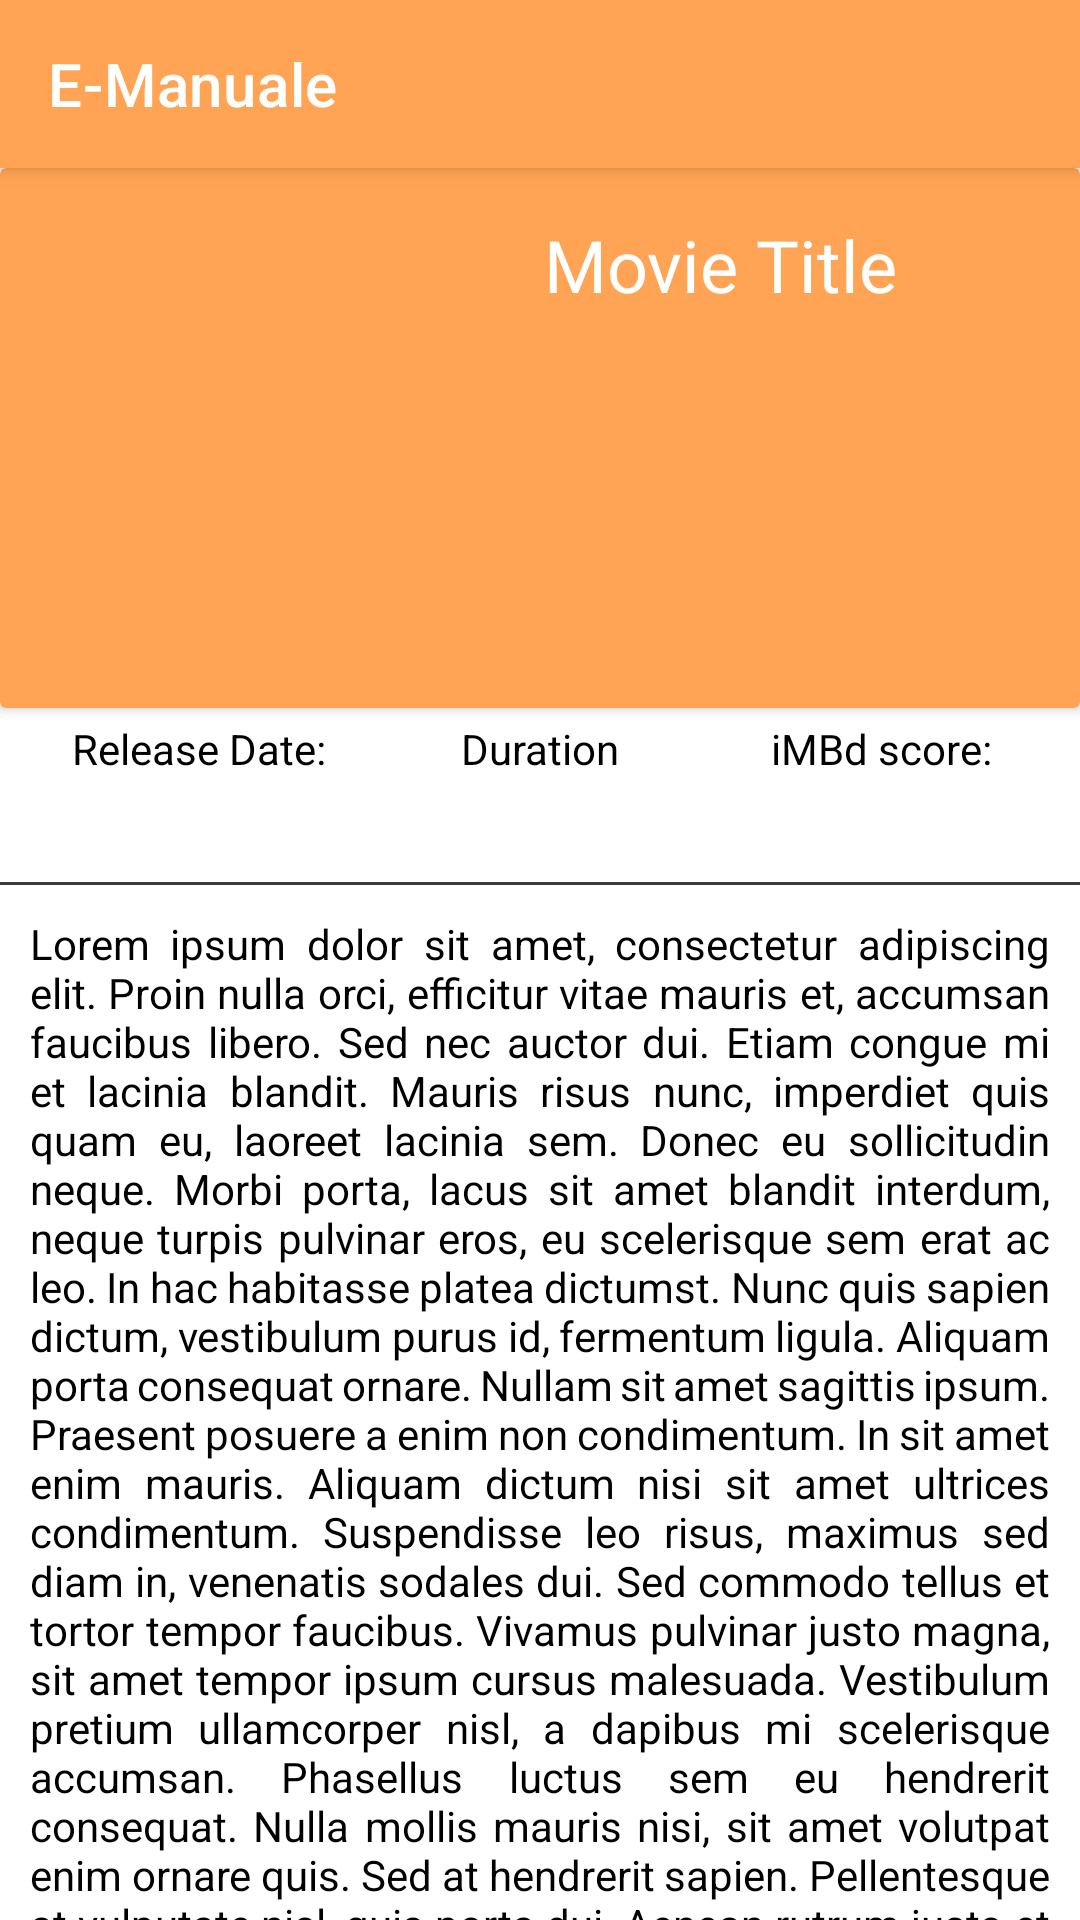

Write the Android layout XML for this screen, with the resource values it uses.
<!-- AndroidManifest.xml: application theme Theme.Reserv.NoActionBar -->
<!-- res/layout/activity_movie_view.xml -->
<?xml version="1.0" encoding="utf-8"?>
<LinearLayout xmlns:android="http://schemas.android.com/apk/res/android"
    xmlns:app="http://schemas.android.com/apk/res-auto"
    xmlns:tools="http://schemas.android.com/tools"
    android:layout_width="match_parent"
    android:layout_height="wrap_content"
    android:orientation="vertical">
    <include layout="@layout/action_bar"/>
<androidx.core.widget.NestedScrollView
    android:layout_width="match_parent"
    android:layout_height="wrap_content">

    <LinearLayout
        android:layout_width="match_parent"
        android:layout_height="match_parent"
        android:orientation="vertical"
        tools:context=".MovieView">



        <androidx.cardview.widget.CardView
            android:layout_width="match_parent"
            android:layout_height="wrap_content"
            android:backgroundTint="@color/warning_500">

            <androidx.constraintlayout.widget.ConstraintLayout
                android:layout_width="match_parent"
                android:layout_height="wrap_content">

                <ImageView
                    android:id="@+id/movie_preview_poster"
                    android:layout_width="120dp"
                    android:layout_height="180dp"
                    android:scaleType="fitXY"
                    android:src="@drawable/popular_2"
                    app:layout_constraintBottom_toBottomOf="parent"
                    app:layout_constraintStart_toStartOf="parent"
                    app:layout_constraintTop_toTopOf="parent" />

                <TextView
                    android:id="@+id/movie_preview_title"
                    android:layout_width="200dp"
                    android:layout_height="wrap_content"
                    android:layout_marginTop="16dp"
                    android:text="Movie Title"
                    android:textAlignment="center"
                    android:textColor="@color/white"
                    android:textSize="24sp"
                    app:layout_constraintEnd_toEndOf="parent"
                    app:layout_constraintStart_toEndOf="@+id/movie_preview_poster"
                    app:layout_constraintTop_toTopOf="@+id/movie_preview_poster" />

                <androidx.recyclerview.widget.RecyclerView
                    android:id="@+id/genre_recyclerView"
                    android:layout_width="wrap_content"
                    android:layout_height="wrap_content"
                    android:layout_gravity="center_horizontal"
                    android:layout_marginBottom="24dp"
                    android:orientation="horizontal"
                    app:layoutManager="androidx.recyclerview.widget.GridLayoutManager"
                    app:layout_constraintBottom_toBottomOf="parent"
                    app:layout_constraintEnd_toEndOf="parent"
                    app:layout_constraintStart_toEndOf="@+id/movie_preview_poster"
                    app:layout_constraintTop_toBottomOf="@+id/movie_preview_title"
                    app:spanCount="2" />
            </androidx.constraintlayout.widget.ConstraintLayout>
        </androidx.cardview.widget.CardView>

        <androidx.constraintlayout.widget.ConstraintLayout
            android:layout_width="match_parent"
            android:layout_height="wrap_content">

            <TextView
                android:id="@+id/movie_preview_date"
                android:layout_width="wrap_content"
                android:layout_height="wrap_content"
                android:layout_marginEnd="24dp"
                android:text="Release Date"
                android:textColor="@color/white"
                android:textSize="14sp"
                app:layout_constraintBottom_toBottomOf="parent"
                app:layout_constraintEnd_toStartOf="@+id/movie_preview_duration"
                app:layout_constraintStart_toStartOf="parent"
                app:layout_constraintTop_toBottomOf="@+id/textView3" />

            <TextView
                android:id="@+id/movie_preview_duration"
                android:layout_width="wrap_content"
                android:layout_height="wrap_content"
                android:text="130min"
                android:textColor="@color/white"
                android:textSize="14sp"
                app:layout_constraintBottom_toBottomOf="parent"
                app:layout_constraintEnd_toEndOf="parent"
                app:layout_constraintHorizontal_bias="0.5"
                app:layout_constraintStart_toStartOf="parent"
                app:layout_constraintTop_toBottomOf="@+id/textView3" />

            <TextView
                android:id="@+id/movie_preview_score"
                android:layout_width="wrap_content"
                android:layout_height="wrap_content"
                android:layout_marginStart="24dp"
                android:layout_marginTop="8dp"
                android:layout_marginBottom="8dp"
                android:text="8/10"
                android:textColor="@color/white"
                app:layout_constraintBottom_toBottomOf="parent"
                app:layout_constraintEnd_toEndOf="parent"
                app:layout_constraintStart_toEndOf="@+id/movie_preview_duration"
                app:layout_constraintTop_toBottomOf="@+id/textView5" />

            <TextView
                android:id="@+id/textView3"
                android:layout_width="wrap_content"
                android:layout_height="wrap_content"
                android:layout_marginTop="4dp"
                android:text="Duration"
                app:layout_constraintEnd_toEndOf="@+id/movie_preview_duration"
                app:layout_constraintStart_toStartOf="@+id/movie_preview_duration"
                app:layout_constraintTop_toTopOf="parent" />

            <TextView
                android:id="@+id/textView5"
                android:layout_width="wrap_content"
                android:layout_height="wrap_content"
                android:layout_marginTop="4dp"
                android:text="iMBd score:"
                app:layout_constraintEnd_toEndOf="@+id/movie_preview_score"
                app:layout_constraintStart_toStartOf="@+id/movie_preview_score"
                app:layout_constraintTop_toTopOf="parent" />

            <TextView
                android:id="@+id/textView4"
                android:layout_width="wrap_content"
                android:layout_height="wrap_content"
                android:layout_marginTop="4dp"
                android:text="Release Date:"
                app:layout_constraintEnd_toEndOf="@+id/movie_preview_date"
                app:layout_constraintStart_toStartOf="@+id/movie_preview_date"
                app:layout_constraintTop_toTopOf="parent" />
        </androidx.constraintlayout.widget.ConstraintLayout>

        <View
            android:layout_width="match_parent"
            android:layout_height="1dp"
            android:background="@color/grey_800" />

        <TextView
            android:id="@+id/movie_preview_description"
            android:layout_width="wrap_content"
            android:layout_height="wrap_content"
            android:justificationMode="inter_word"
            android:padding="10dp"
            android:text="@string/lorem_ipsum_6" />

    </LinearLayout>
</androidx.core.widget.NestedScrollView>
</LinearLayout>
<!-- res/layout/action_bar.xml (included above) -->
<?xml version="1.0" encoding="utf-8"?>
<androidx.appcompat.widget.Toolbar
    xmlns:android="http://schemas.android.com/apk/res/android"
    xmlns:app="http://schemas.android.com/apk/res-auto"
    xmlns:tools="http://schemas.android.com/tools"
    android:layout_width="match_parent"
    android:layout_height="?attr/actionBarSize"
    android:background="@color/warning_500"
    android:elevation="4dp"
    app:title="@string/app_name"
    android:id="@+id/myToolBar"
    android:theme="@style/ThemeOverlay.MaterialComponents.ActionBar"
    app:popupTheme="@style/ThemeOverlay.MaterialComponents.Light">

</androidx.appcompat.widget.Toolbar>
<!-- resources referenced by this layout -->
<resources>
  <color name="grey_800">#3B3B3B</color>
  <color name="warning_500" id="warning_500">#FFA454</color>
  <color name="white">#FFFFFFFF</color>
  <string name="app_name">E-Manuale</string>
  <color name="black">#FF000000</color>
</resources>
